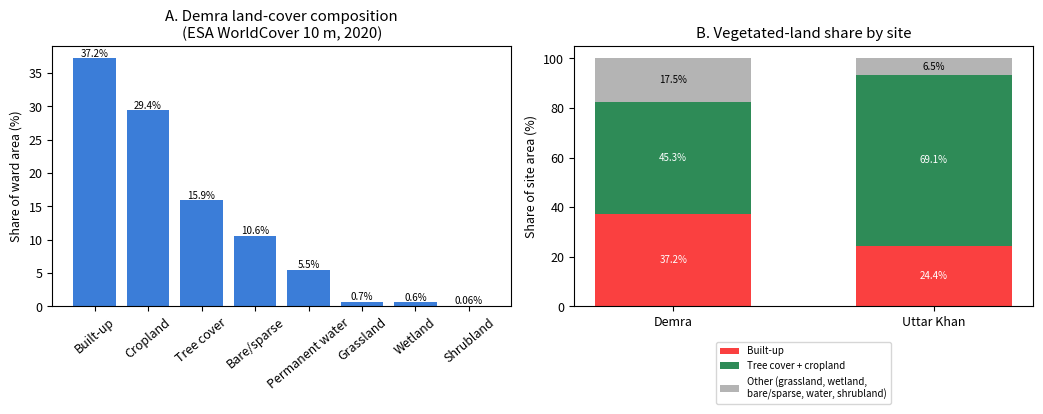
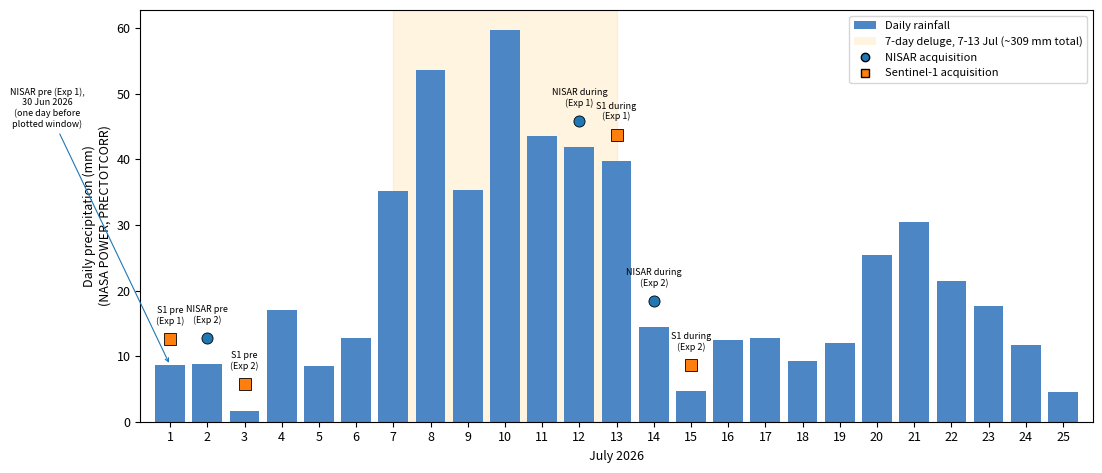
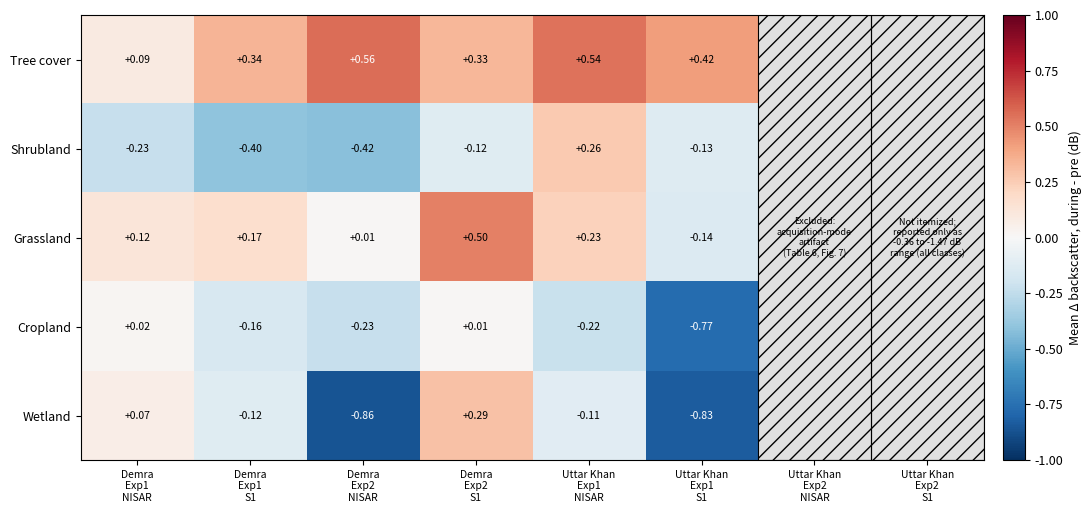

Write Python code to recreate these figures, in order. (Note: this script raises an exception after producing the figures.)
"""
Manuscript Figures 2-7, built from exact numbers already published in
manuscript-draft.md (Tables 2, 4, 5, 6, 7, 9, 10) and the NASA POWER
rainfall series recorded in phase3-preliminary-differencing.md. No
hand-estimated or invented per-class numbers are introduced anywhere in
this script; wherever the manuscript itself reports only a range (Uttar
Khan Experiment 2 Sentinel-1; the Figure 5 pixel-anomaly fractions), the
figure shows that same range rather than fabricating a precise value.
"""
import os
from pathlib import Path
import numpy as np
import matplotlib
matplotlib.use("Agg")
import matplotlib.pyplot as plt
from matplotlib.patches import Rectangle, Patch

# Figure titles are intentionally NOT drawn inside the image: Copernicus/NHESS
# requires the caption to be typeset text below the figure, so a title baked into
# the PNG would duplicate it. Captions live in the manuscript, not here.

_HOME = Path(os.environ["HOME"])
D_ROOT = _HOME / "mnt" / "d" / "NISAR_Dhaka_Flood"
FIG_DIR = D_ROOT / "figures"
FIG_DIR.mkdir(parents=True, exist_ok=True)

plt.rcParams.update({"font.size": 9})

# ---------------------------------------------------------------------------
# Figure 2: ESA WorldCover class-mix, Demra (full) and Demra-vs-Uttar Khan
# ---------------------------------------------------------------------------
demra_classes = ["Built-up", "Cropland", "Tree cover", "Bare/sparse",
                  "Permanent water", "Grassland", "Wetland", "Shrubland"]
demra_pct = [37.2, 29.4, 15.9, 10.6, 5.5, 0.7, 0.6, 0.06]

sites_b = ["Demra", "Uttar Khan"]
built_up_b = [37.2, 24.4]
treecrop_b = [45.3, 69.1]
other_b = [100 - 37.2 - 45.3, 100 - 24.4 - 69.1]

fig, axes = plt.subplots(1, 2, figsize=(10.5, 4.6))

ax = axes[0]
order = np.argsort(demra_pct)[::-1]
bars = ax.bar([demra_classes[i] for i in order], [demra_pct[i] for i in order],
              color="#3b7dd8")
ax.set_ylabel("Share of ward area (%)")
ax.set_title("A. Demra land-cover composition\n(ESA WorldCover 10 m, 2020)")
ax.tick_params(axis="x", rotation=40)
for b in bars:
    h = b.get_height()
    ax.annotate(f"{h:g}%", (b.get_x() + b.get_width() / 2, h), ha="center",
                va="bottom", fontsize=7)

ax = axes[1]
x = np.arange(len(sites_b))
w = 0.6
b1 = ax.bar(x, built_up_b, w, label="Built-up", color="#fa4040")
b2 = ax.bar(x, treecrop_b, w, bottom=built_up_b, label="Tree cover + cropland", color="#2e8b57")
bottom2 = [built_up_b[i] + treecrop_b[i] for i in range(2)]
b3 = ax.bar(x, other_b, w, bottom=bottom2, label="Other (grassland, wetland,\nbare/sparse, water, shrubland)", color="#b4b4b4")
ax.set_xticks(x)
ax.set_xticklabels(sites_b)
ax.set_ylabel("Share of site area (%)")
ax.set_title("B. Vegetated-land share by site")
ax.legend(fontsize=7, loc="upper center", bbox_to_anchor=(0.5, -0.12), ncol=1)
for i in range(2):
    ax.annotate(f"{built_up_b[i]:g}%", (i, built_up_b[i] / 2), ha="center", va="center", fontsize=7, color="white")
    ax.annotate(f"{treecrop_b[i]:g}%", (i, built_up_b[i] + treecrop_b[i] / 2), ha="center", va="center", fontsize=7, color="white")
    ax.annotate(f"{other_b[i]:.1f}%", (i, bottom2[i] + other_b[i] / 2), ha="center", va="center", fontsize=7)

fig.tight_layout(rect=[0, 0, 1, 0.94])
fig.savefig(FIG_DIR / "figure2_worldcover_composition.png", dpi=1000, bbox_inches="tight")
plt.close(fig)
print("Saved figure2_worldcover_composition.png")

# ---------------------------------------------------------------------------
# Figure 3: NASA POWER daily rainfall at Demra, 1-25 July 2026
# ---------------------------------------------------------------------------
days = list(range(1, 26))
rain = [8.6, 8.8, 1.7, 17.1, 8.5, 12.7, 35.2, 53.7, 35.4, 59.8, 43.5, 41.9,
        39.8, 14.4, 4.7, 12.4, 12.8, 9.3, 12.0, 25.5, 30.4, 21.4, 17.6, 11.7, 4.6]
assert len(days) == len(rain) == 25

# acquisitions falling inside the plotted 1-25 July window
acq = [
    (2, "NISAR pre\n(Exp 2)", "tab:blue", "o"),
    (1, "S1 pre\n(Exp 1)", "tab:orange", "s"),
    (3, "S1 pre\n(Exp 2)", "tab:orange", "s"),
    (12, "NISAR during\n(Exp 1)", "tab:blue", "o"),
    (13, "S1 during\n(Exp 1)", "tab:orange", "s"),
    (14, "NISAR during\n(Exp 2)", "tab:blue", "o"),
    (15, "S1 during\n(Exp 2)", "tab:orange", "s"),
]

fig, ax = plt.subplots(figsize=(11, 4.8))
ax.bar(days, rain, color="#4c86c4", width=0.8, zorder=2)
ax.axvspan(7, 13, color="orange", alpha=0.12, zorder=1, label="7-day deluge (7-13 Jul, ~309 mm total)")

for day, label, color, marker in acq:
    ax.plot(day, rain[day - 1] + 4, marker=marker, color=color, markersize=8,
            markeredgecolor="black", markeredgewidth=0.6, zorder=3)
    ax.annotate(label, (day, rain[day - 1] + 6), ha="center", fontsize=6.5,
                rotation=0, va="bottom")

ax.annotate("NISAR pre (Exp 1),\n30 Jun 2026\n(one day before\nplotted window)",
            xy=(1, 8.6), xytext=(-2.3, 45), fontsize=6.5, ha="center",
            arrowprops=dict(arrowstyle="->", color="tab:blue", lw=0.8))

ax.set_xlim(0.2, 25.8)
ax.set_xlabel("July 2026")
ax.set_ylabel("Daily precipitation (mm)\n(NASA POWER, PRECTOTCORR)")
ax.set_xticks(days)
handles = [
    Patch(facecolor="#4c86c4", label="Daily rainfall"),
    Patch(facecolor="orange", alpha=0.12, label="7-day deluge, 7-13 Jul (~309 mm total)"),
    plt.Line2D([0], [0], marker="o", color="tab:blue", linestyle="", markeredgecolor="black", label="NISAR acquisition"),
    plt.Line2D([0], [0], marker="s", color="tab:orange", linestyle="", markeredgecolor="black", label="Sentinel-1 acquisition"),
]
ax.legend(handles=handles, fontsize=8, loc="upper right")
fig.tight_layout()
fig.savefig(FIG_DIR / "figure3_rainfall_timeseries.png", dpi=1000, bbox_inches="tight")
plt.close(fig)
print("Saved figure3_rainfall_timeseries.png")

# ---------------------------------------------------------------------------
# Figure 4: delta heatmap, class x sensor x experiment x site (Demra + Uttar Khan)
# ---------------------------------------------------------------------------
classes4 = ["Tree cover", "Shrubland", "Grassland", "Cropland", "Wetland"]

# Table 4 -- Demra
demra_exp1_nisar = [0.09, -0.23, 0.12, 0.02, 0.07]
demra_exp1_s1    = [0.34, -0.40, 0.17, -0.16, -0.12]
demra_exp2_nisar = [0.56, -0.42, 0.01, -0.23, -0.86]
demra_exp2_s1    = [0.33, -0.12, 0.50, 0.01, 0.29]

# Table 5 -- Uttar Khan, Experiment 1 only (Exp 2 NISAR is the excluded artifact,
# Exp 2 S1 is reported only as a range, never itemized per class in the manuscript)
uk_exp1_nisar = [0.54, 0.26, 0.23, -0.22, -0.11]
uk_exp1_s1    = [0.42, -0.13, -0.14, -0.77, -0.83]

cols = [
    ("Demra\nExp1\nNISAR", demra_exp1_nisar, False, None),
    ("Demra\nExp1\nS1", demra_exp1_s1, False, None),
    ("Demra\nExp2\nNISAR", demra_exp2_nisar, False, None),
    ("Demra\nExp2\nS1", demra_exp2_s1, False, None),
    ("Uttar Khan\nExp1\nNISAR", uk_exp1_nisar, False, None),
    ("Uttar Khan\nExp1\nS1", uk_exp1_s1, False, None),
    ("Uttar Khan\nExp2\nNISAR", [np.nan] * 5, True, "Excluded:\nacquisition-mode\nartifact\n(Table 6, Fig. 7)"),
    ("Uttar Khan\nExp2\nS1", [np.nan] * 5, True, "Not itemized;\nreported only as\n-0.36 to -1.47 dB\nrange (all classes)"),
]

data = np.array([c[1] for c in cols]).T  # rows=classes, cols=experiments
vmax = 1.0
fig, ax = plt.subplots(figsize=(11, 5.2))
masked = np.ma.masked_invalid(data)
cmap = plt.get_cmap("RdBu_r").copy()
cmap.set_bad(color="#e0e0e0")
im = ax.imshow(masked, cmap=cmap, vmin=-vmax, vmax=vmax, aspect="auto")

ax.set_xticks(range(len(cols)))
ax.set_xticklabels([c[0] for c in cols], fontsize=7.5)
ax.set_yticks(range(len(classes4)))
ax.set_yticklabels(classes4)

for i in range(len(classes4)):
    for j, c in enumerate(cols):
        if c[2]:
            continue
        val = data[i, j]
        ax.text(j, i, f"{val:+.2f}", ha="center", va="center", fontsize=7.5,
                color="white" if abs(val) > 0.55 else "black")

# hatch the two excluded/non-itemized columns
for j, c in enumerate(cols):
    if c[2]:
        ax.add_patch(Rectangle((j - 0.5, -0.5), 1, len(classes4), fill=False,
                                hatch="//", edgecolor="black", linewidth=0.8))
        ax.text(j, (len(classes4) - 1) / 2, c[3], ha="center", va="center",
                fontsize=6.5, style="italic")

cbar = fig.colorbar(im, ax=ax, fraction=0.03, pad=0.02)
cbar.set_label("Mean Δ backscatter, during - pre (dB)")
fig.tight_layout()
fig.savefig(FIG_DIR / "figure4_delta_heatmap.png", dpi=1000, bbox_inches="tight")
plt.close(fig)
print("Saved figure4_delta_heatmap.png")

# ---------------------------------------------------------------------------
# Figure 5: pixel-level anomaly fractions, Experiment 1, Demra
# reported in the manuscript ONLY as per-sensor ranges across the five
# vegetated classes, plus one exact native-10m reference point (cropland)
# ---------------------------------------------------------------------------
fig, ax = plt.subplots(figsize=(8.5, 5))

sensors = ["NISAR\n(20 m grid)", "Sentinel-1\n(20 m grid)"]
pos_range = [(0.7, 3.8), (3.0, 11.0)]
neg_range = [(0.7, 9.0), (3.0, 11.0)]

y = np.arange(len(sensors))
h = 0.32
for i, (lo, hi) in enumerate(pos_range):
    ax.barh(y[i] + h / 2, hi - lo, left=lo, height=h, color="#2e8b57", label=">+3 dB (candidate enhancement)" if i == 0 else None)
for i, (lo, hi) in enumerate(neg_range):
    ax.barh(y[i] - h / 2, hi - lo, left=lo, height=h, color="#c0392b", label="<-3 dB (candidate specular/water-like)" if i == 0 else None)

ax.plot([7.1], [1.6], marker="D", color="black", markersize=9, zorder=5)
ax.annotate("Native 10 m reference point:\ncropland, Exp 1, NISAR\n(exact) = 7.1% both directions", (7.1, 1.6),
            xytext=(9.5, 1.75), fontsize=8, arrowprops=dict(arrowstyle="->"))
ax.plot([7.1], [1.6], marker="D", color="none")  # keep scale sane

ax.set_yticks(y)
ax.set_yticklabels(sensors)
ax.set_xlabel("Share of vegetated-class pixels (%)")
ax.set_xlim(0, 13)
ax.legend(fontsize=8, loc="lower right")
fig.tight_layout()
fig.savefig(FIG_DIR / "figure5_pixel_anomaly_fractions.png", dpi=1000, bbox_inches="tight")
plt.close(fig)
print("Saved figure5_pixel_anomaly_fractions.png")

# ---------------------------------------------------------------------------
# Figure 6: native-10m vs 20m robustness check (Experiment 1, NISAR, Demra)
# ---------------------------------------------------------------------------
fig, axes = plt.subplots(1, 2, figsize=(10, 4.6))

classes6 = ["Tree cover", "Cropland", "Wetland"]
delta_20m = [0.09, 0.02, 0.07]
delta_10m = [0.10, 0.02, 0.04]

ax = axes[0]
x = np.arange(len(classes6))
w = 0.35
ax.bar(x - w / 2, delta_20m, w, label="20 m grid (primary)", color="#3b7dd8")
ax.bar(x + w / 2, delta_10m, w, label="Native 10 m (robustness check)", color="#f0a830")
ax.axhline(0, color="black", linewidth=0.6)
ax.set_xticks(x)
ax.set_xticklabels(classes6)
ax.set_ylabel("Mean Δ backscatter (dB)")
ax.set_title("A. Class-mean Δ, Experiment 1 NISAR, Demra")
ax.legend(fontsize=7.5)
for i in range(len(classes6)):
    ax.annotate(f"{delta_20m[i]:+.2f}", (x[i] - w / 2, delta_20m[i]), ha="center",
                va="bottom" if delta_20m[i] >= 0 else "top", fontsize=7)
    ax.annotate(f"{delta_10m[i]:+.2f}", (x[i] + w / 2, delta_10m[i]), ha="center",
                va="bottom" if delta_10m[i] >= 0 else "top", fontsize=7)

ax = axes[1]
pix_20m = 121688
pix_10m_approx = pix_20m * 4  # manuscript: "roughly four times the pixel count"
bars = ax.bar(["20 m grid\n(primary)", "Native 10 m\n(~4x, approx.)"], [pix_20m, pix_10m_approx],
              color=["#3b7dd8", "#f0a830"])
ax.set_ylabel("Analysis-grid pixel count, Demra")
ax.set_title("B. Total pixel count, 20 m vs native 10 m")
for b, v in zip(bars, [pix_20m, pix_10m_approx]):
    ax.annotate(f"{v:,}", (b.get_x() + b.get_width() / 2, v), ha="center", va="bottom", fontsize=8)

fig.tight_layout(rect=[0, 0, 1, 0.92])
fig.savefig(FIG_DIR / "figure6_native10m_robustness.png", dpi=1000, bbox_inches="tight")
plt.close(fig)
print("Saved figure6_native10m_robustness.png")

# ---------------------------------------------------------------------------
# Figure 7: the calibration-artifact figure, 4 panels (A/B original + new C/D)
# ---------------------------------------------------------------------------
fig, axes = plt.subplots(2, 2, figsize=(11, 9.5))

# Panel A -- Table 6, permanent-water shift, mode-matched vs mode-mismatched
ax = axes[0, 0]
labels_a = ["Demra\n(2 Jul->14 Jul,\nmode-mismatched)", "Uttar Khan\n(2 Jul->14 Jul,\nmode-mismatched)", "Uttar Khan\n(30 Jun->12 Jul,\nmode-matched)"]
vals_a = [-0.65, -8.00, 0.15]
colors_a = ["#888888", "#c0392b", "#2e8b57"]
bars = ax.bar(labels_a, vals_a, color=colors_a)
ax.axhline(0, color="black", linewidth=0.6)
ax.set_ylabel("Permanent-water Δ backscatter (dB)")
ax.set_title("A. NISAR permanent-water shift:\nmode-matched vs mode-mismatched scene pairs")
for b, v in zip(bars, vals_a):
    ax.annotate(f"{v:+.2f} dB", (b.get_x() + b.get_width() / 2, v),
                ha="center", va="bottom" if v >= 0 else "top", fontsize=8)
ax.tick_params(axis="x", labelsize=7.5)

# Panel B -- observed shift vs ALOS-2/PALSAR-2 precedent
ax = axes[0, 1]
cats_b = ["Uttar Khan\nartifact\n(this study)", "ALOS-2/PALSAR-2\npre-recalibration\n(Motohka et al. 2018)", "ALOS-2/PALSAR-2\npost-recalibration\n(Motohka et al. 2018)"]
low_b = [8.00, 0.231, 0.0]
high_b = [8.00, 2.188, 0.8]
x = np.arange(len(cats_b))
for i in range(len(cats_b)):
    if low_b[i] == high_b[i]:
        ax.bar(x[i], high_b[i], color="#c0392b", width=0.5)
        ax.annotate(f"{high_b[i]:.2f} dB", (x[i], high_b[i]), ha="center", va="bottom", fontsize=8)
    else:
        ax.bar(x[i], high_b[i] - low_b[i], bottom=low_b[i], color="#888888", width=0.5)
        ax.annotate(f"{low_b[i]:.3f}-{high_b[i]:.3f} dB", (x[i], high_b[i]), ha="center", va="bottom", fontsize=7.5)
ax.set_xticks(x)
ax.set_xticklabels(cats_b, fontsize=7.5)
ax.set_ylabel("Magnitude of mode-related radiometric shift (dB)")
ax.set_title("B. Observed shift vs closest documented precedent")

# Panel C (new) -- Hakaluki Haor co-pol permanent-water calibration check
ax = axes[1, 0]
labels_c = ["NISAR HHHH", "Sentinel-1 VV"]
vals_c = [0.12, 1.94]
colors_c = ["#2e8b57", "#c0392b"]
bars = ax.bar(labels_c, vals_c, color=colors_c)
ax.axhline(0, color="black", linewidth=0.6)
ax.set_ylabel("Permanent-water Δ backscatter (dB)")
ax.set_title("C. Hakaluki Haor co-pol calibration check\n(Table 9; n=75,442 water pixels)")
for b, v in zip(bars, vals_c):
    ax.annotate(f"{v:+.2f} dB", (b.get_x() + b.get_width() / 2, v), ha="center", va="bottom", fontsize=8)
ax.set_ylim(0, 2.4)

# Panel D (new) -- Kaptai Lake permanent-water calibration check, 3 channels
ax = axes[1, 1]
labels_d = ["NISAR\nHVHV", "Sentinel-1\nVH", "Sentinel-1\nVV"]
vals_d = [-0.46, -1.79, -2.71]
colors_d = ["#2e8b57", "#c0392b", "#c0392b"]
bars = ax.bar(labels_d, vals_d, color=colors_d)
ax.axhline(0, color="black", linewidth=0.6)
ax.set_ylabel("Permanent-water Δ backscatter (dB)")
ax.set_title("D. Kaptai Lake calibration check, all channels\n(Table 10; n=503,242-740,912 water pixels)")
for b, v in zip(bars, vals_d):
    ax.annotate(f"{v:+.2f} dB", (b.get_x() + b.get_width() / 2, v), ha="center", va="top", fontsize=8)

fig.tight_layout(rect=[0, 0, 1, 0.96])
fig.savefig(FIG_DIR / "figure7_calibration_artifact.png", dpi=1000, bbox_inches="tight")
plt.close(fig)
print("Saved figure7_calibration_artifact.png")

print("\nAll figures 2-7 saved to", FIG_DIR)
